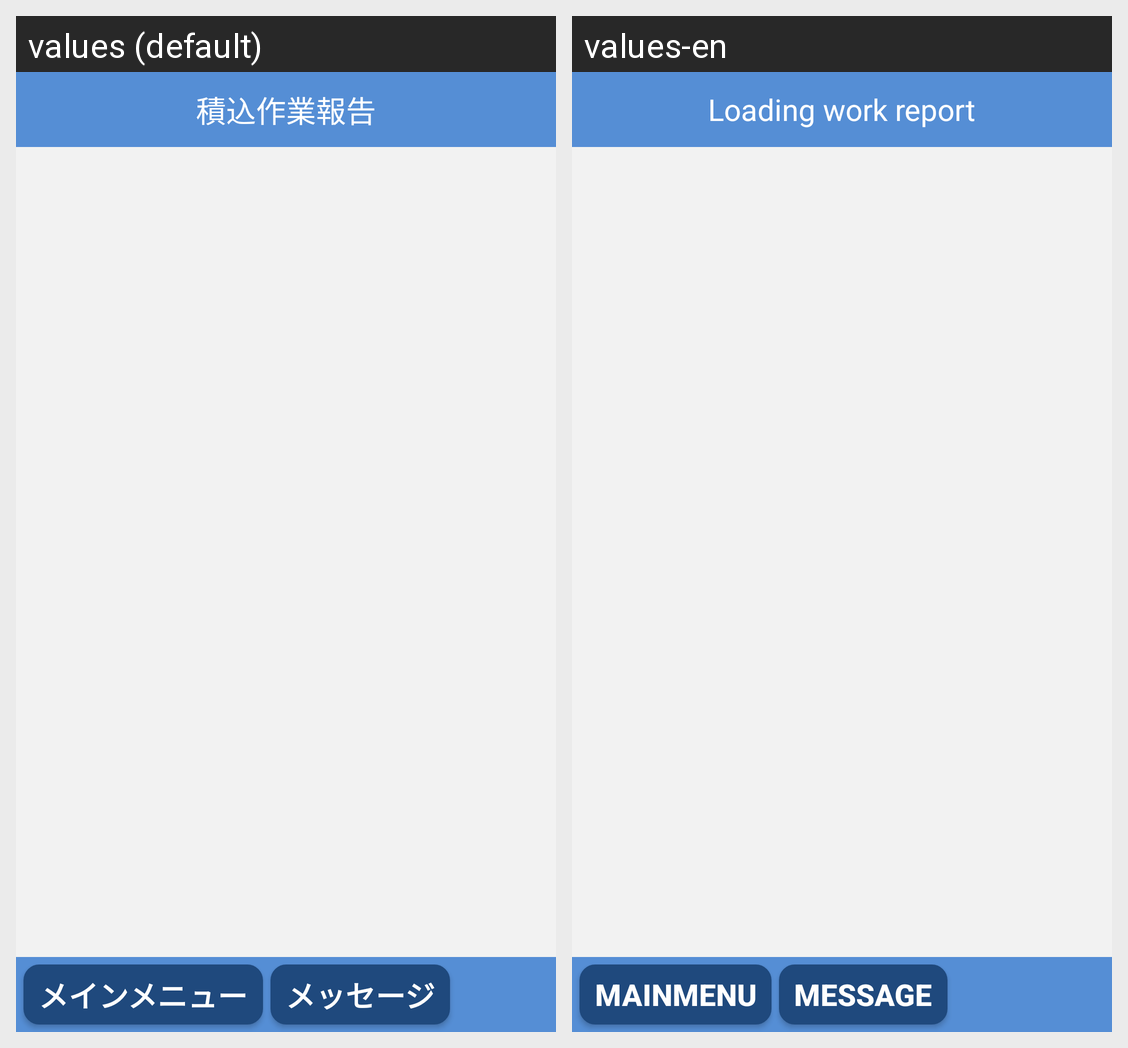

The Android screen above is rendered under two locales of the same app. Produce the string resources it draws, with the default and per-locale values.
Android screen res/layout/activity_work_time.xml rendered under 2 locales, left to right: values (default), values-en. Device: Nexus 5 (rendered at 1080×1920; each locale shown at half size, 540×960, under a caption strip naming it); theme AppTheme.NoActionBar.
Strings drawn on this screen, with the default value and each locale's value (text and hints the layout hard-codes, and strings that could not be matched under every locale, appear in the picture but are not listed):

txt_report_download_header
  values: 積込作業報告
  values-en: Loading work report

txt_mainmenu_header
  values: メインメニュー
  values-en: MainMenu

txt_msg_header
  values: メッセージ
  values-en: Message
